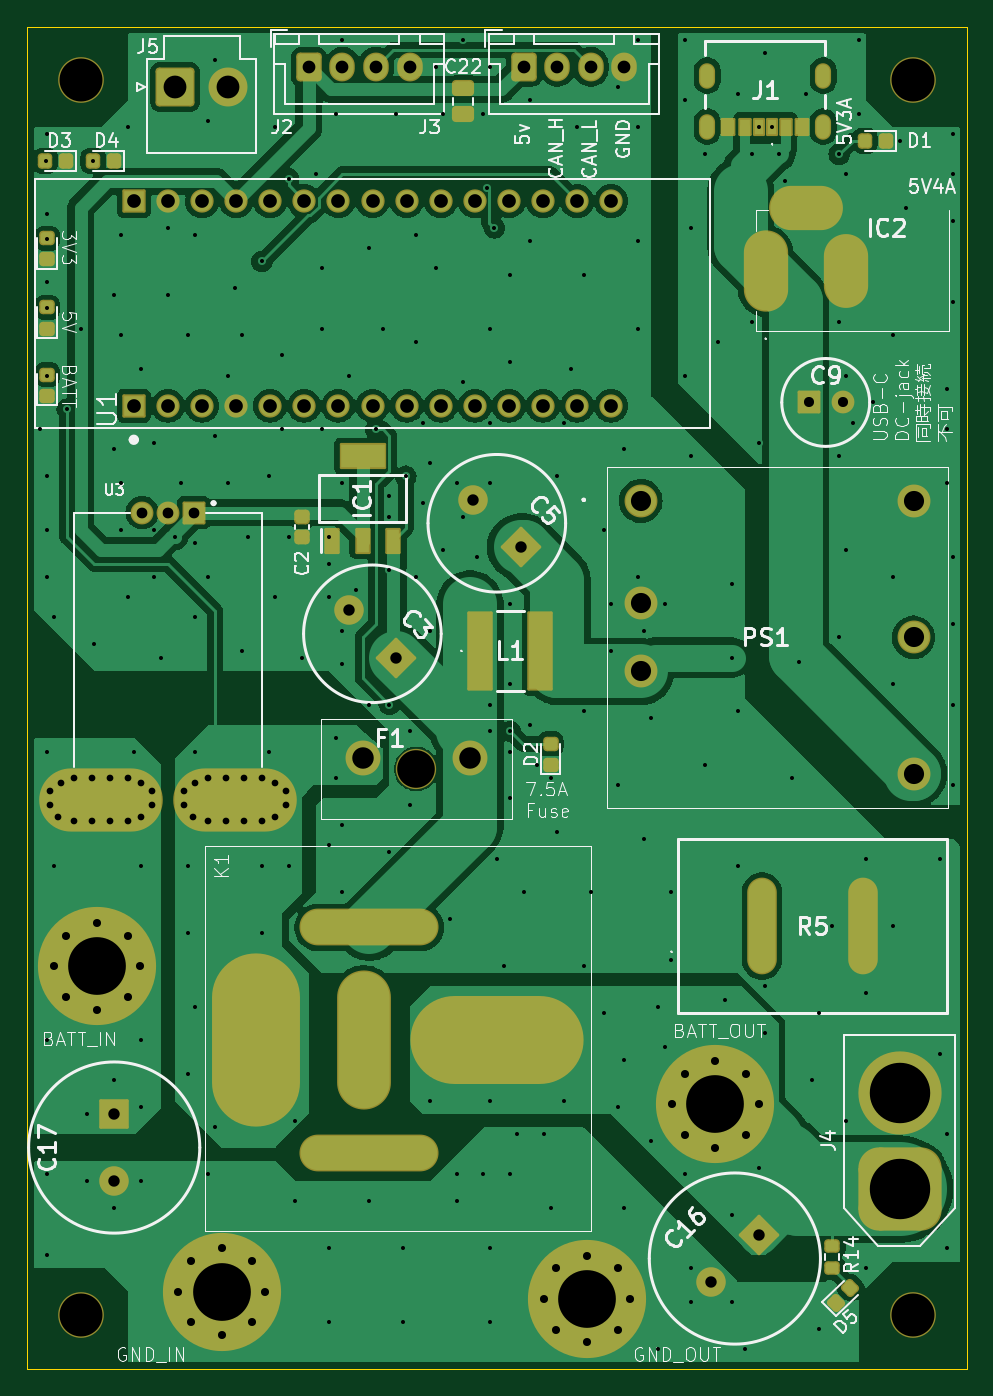
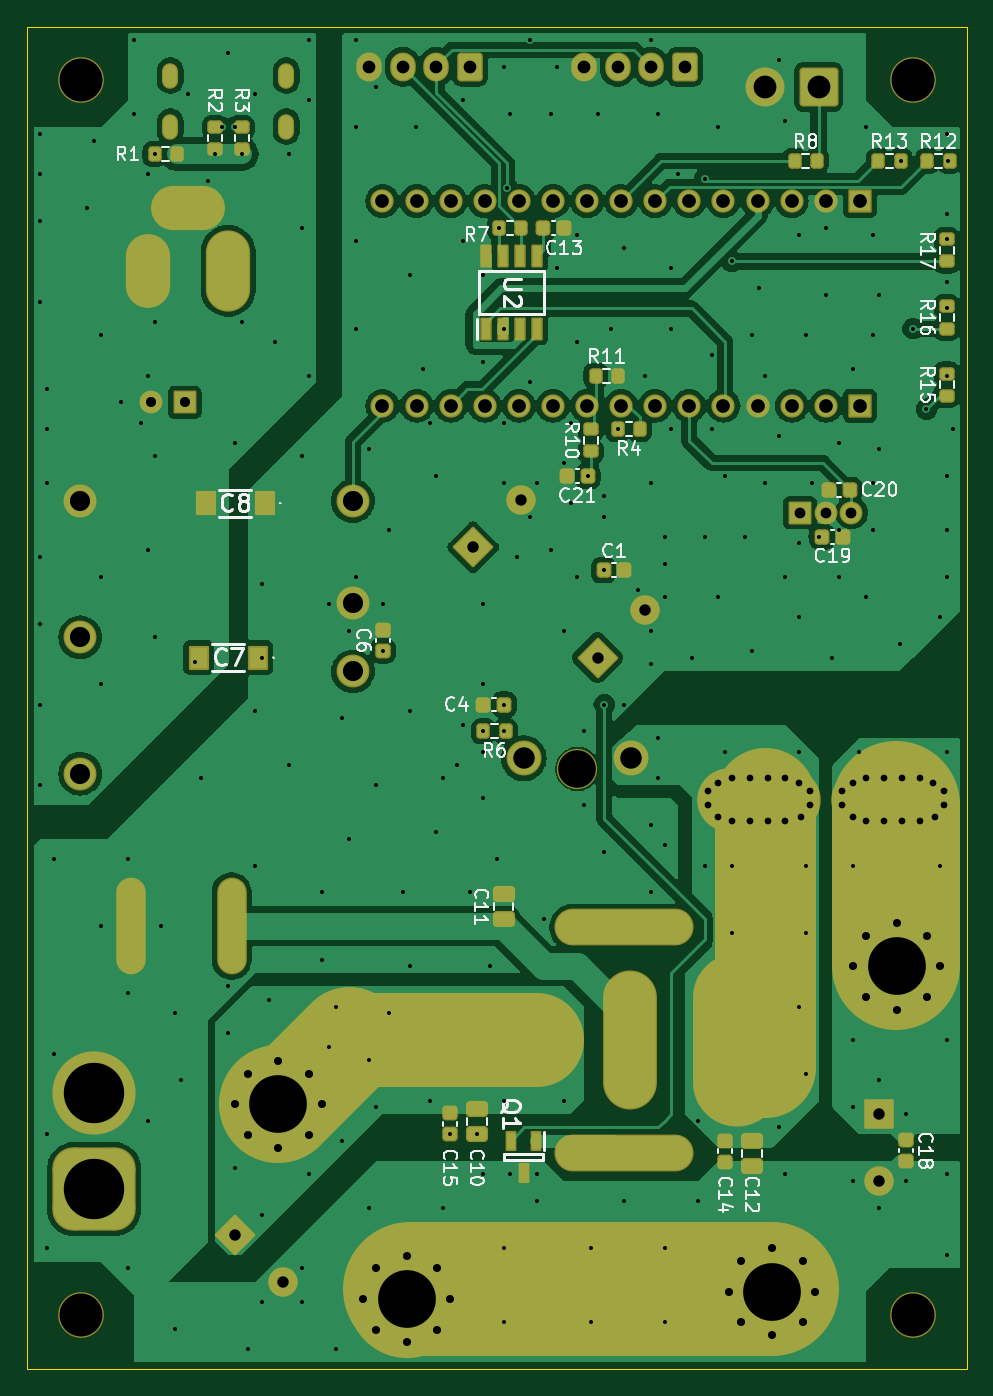
Circuit board: 8 layer files. Board 70.0 x 100.0 mm.
- bottom_copper: power_board2-B_Cu.gbl (126530 bytes)
- bottom_mask: power_board2-B_Mask.gbs (9595 bytes)
- bottom_silk: power_board2-B_Silkscreen.gbo (44839 bytes)
- outline: power_board2-Edge_Cuts.gm1 (627 bytes)
- top_copper: power_board2-F_Cu.gtl (114604 bytes)
- top_mask: power_board2-F_Mask.gts (8398 bytes)
- top_silk: power_board2-F_Silkscreen.gto (65301 bytes)
- drill: power_board2.drl (7463 bytes)

=== bottom_copper: power_board2-B_Cu.gbl (126530 bytes, source omitted) ===
=== bottom_mask: power_board2-B_Mask.gbs (9595 bytes, source omitted) ===
=== bottom_silk: power_board2-B_Silkscreen.gbo (44839 bytes, source omitted) ===
=== outline: power_board2-Edge_Cuts.gm1 ===
%TF.GenerationSoftware,KiCad,Pcbnew,8.0.4*%
%TF.CreationDate,2024-08-27T22:08:09+09:00*%
%TF.ProjectId,power_board2,706f7765-725f-4626-9f61-7264322e6b69,rev?*%
%TF.SameCoordinates,PX3473bc0PYa8cce40*%
%TF.FileFunction,Profile,NP*%
%FSLAX46Y46*%
G04 Gerber Fmt 4.6, Leading zero omitted, Abs format (unit mm)*
G04 Created by KiCad (PCBNEW 8.0.4) date 2024-08-27 22:08:09*
%MOMM*%
%LPD*%
G01*
G04 APERTURE LIST*
%TA.AperFunction,Profile*%
%ADD10C,0.050000*%
%TD*%
G04 APERTURE END LIST*
D10*
X70000000Y0D02*
X0Y0D01*
X70000000Y0D02*
X70000000Y100000000D01*
X70000000Y100000000D02*
X0Y100000000D01*
X0Y0D02*
X0Y100000000D01*
M02*

=== top_copper: power_board2-F_Cu.gtl (114604 bytes, source omitted) ===
=== top_mask: power_board2-F_Mask.gts (8398 bytes, source omitted) ===
=== top_silk: power_board2-F_Silkscreen.gto (65301 bytes, source omitted) ===
=== drill: power_board2.drl (7463 bytes, source omitted) ===
